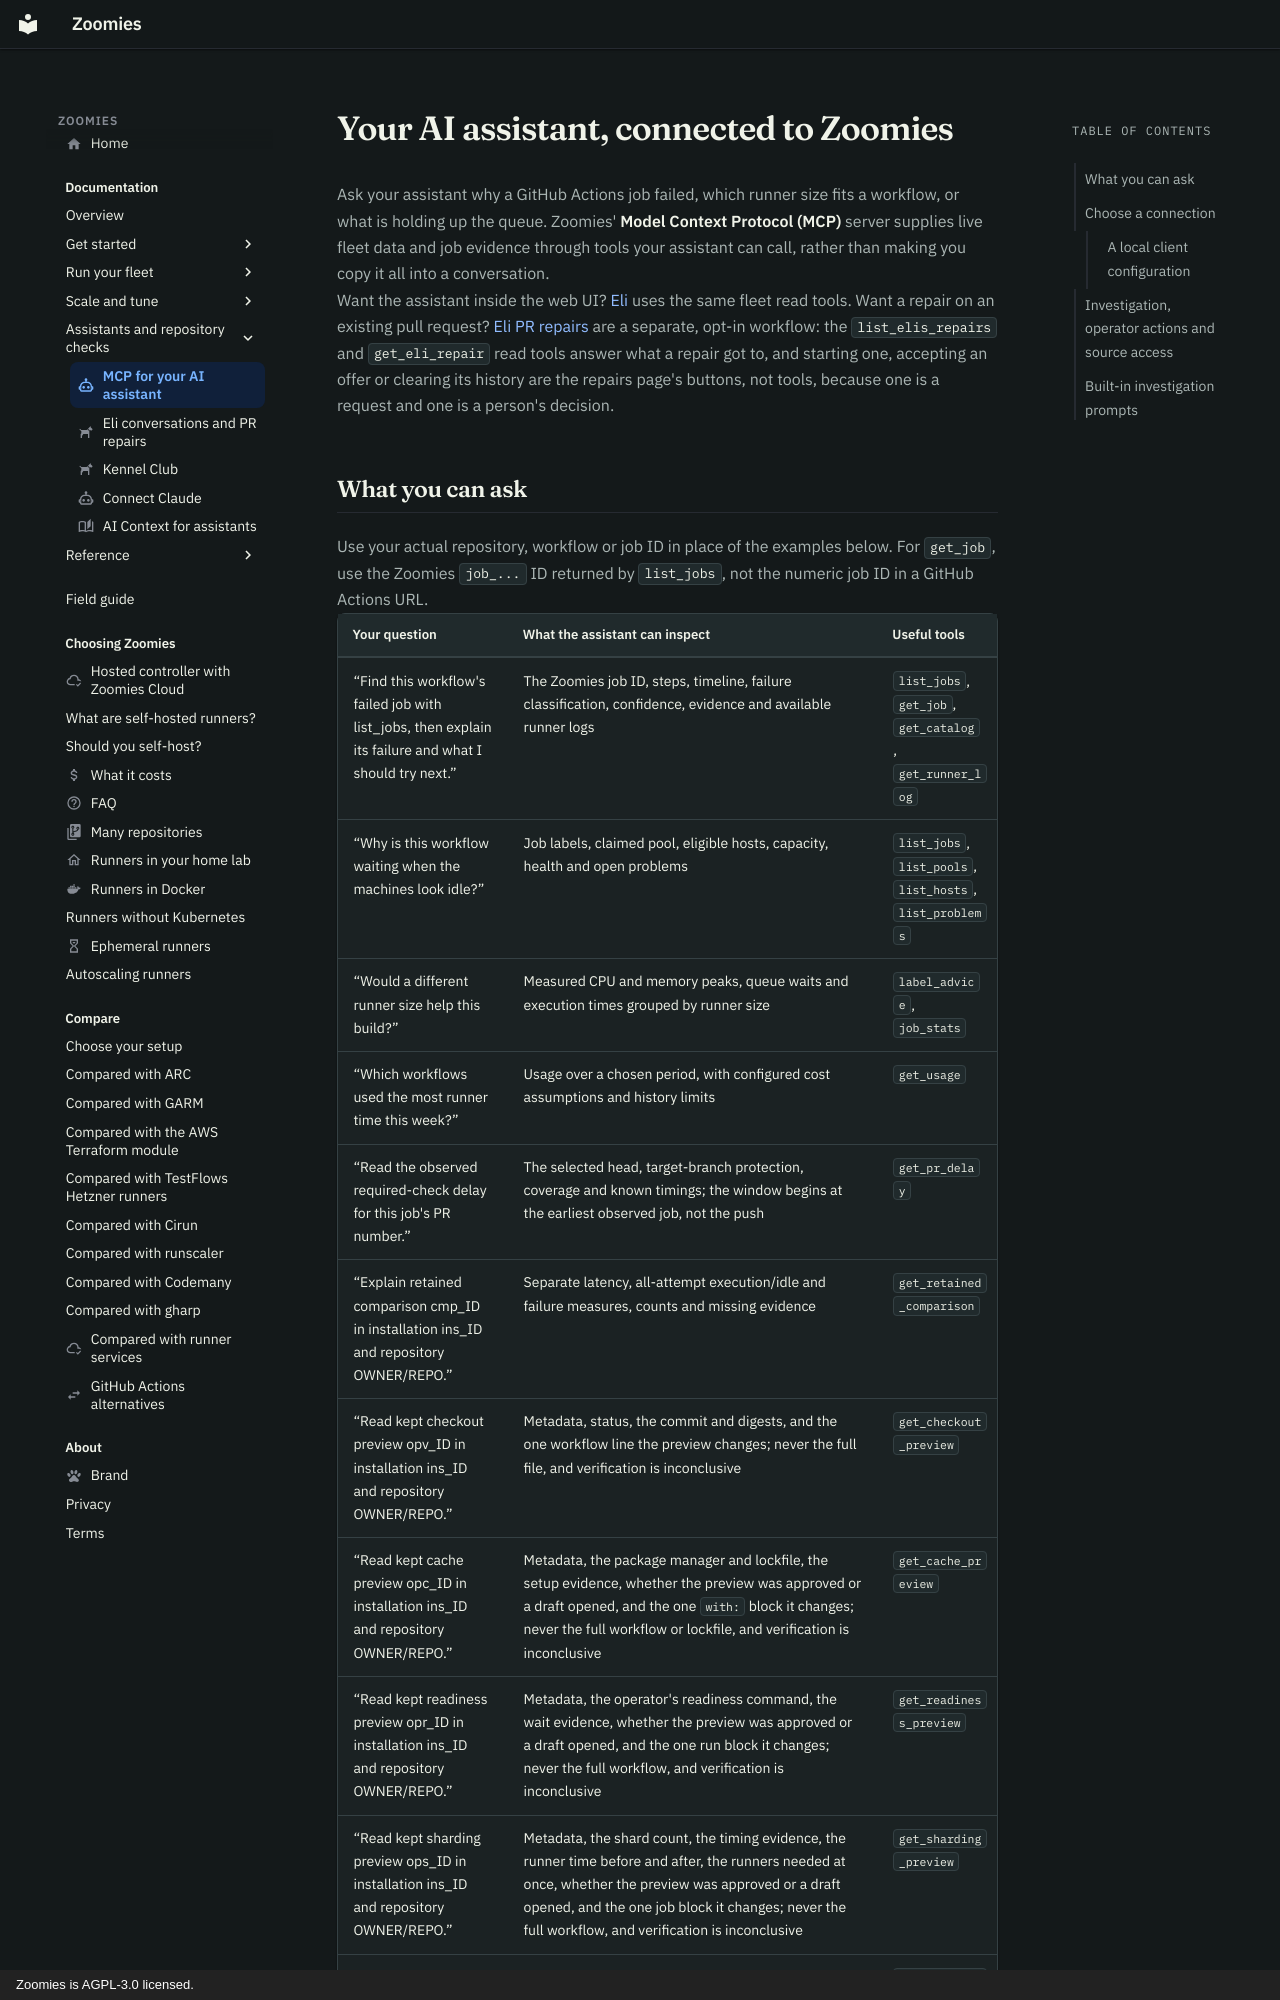

repository: eyupio/zoomies · page: mcp/index.html · generator: mkdocs · copyright: Zoomies is AGPL-3.0 licensed.

---
icon: material/robot-outline
title: "Zoomies MCP: diagnose jobs with your AI assistant"
description: >-
  Connect an MCP client to live job diagnostics, runner sizing, usage and
  verified repository source. Start read-only and grant operator actions when needed.
---

# Your AI assistant, connected to Zoomies

Ask your assistant why a GitHub Actions job failed, which runner size fits a
workflow, or what is holding up the queue. Zoomies' **Model Context Protocol
(MCP)** server supplies live fleet data and job evidence through tools your
assistant can call, rather than making you copy it all into a conversation.

Want the assistant inside the web UI? [Eli](eli.md) uses the same fleet read
tools. Want a repair on an existing pull request? [Eli PR
repairs](eli.md#set-up-pr-repairs) are a separate, opt-in workflow: the
`list_elis_repairs` and `get_eli_repair` read tools answer what a repair
got to, and starting one, accepting an offer or clearing its history are the
repairs page's buttons, not tools, because one is a request and one is a
person's decision.
